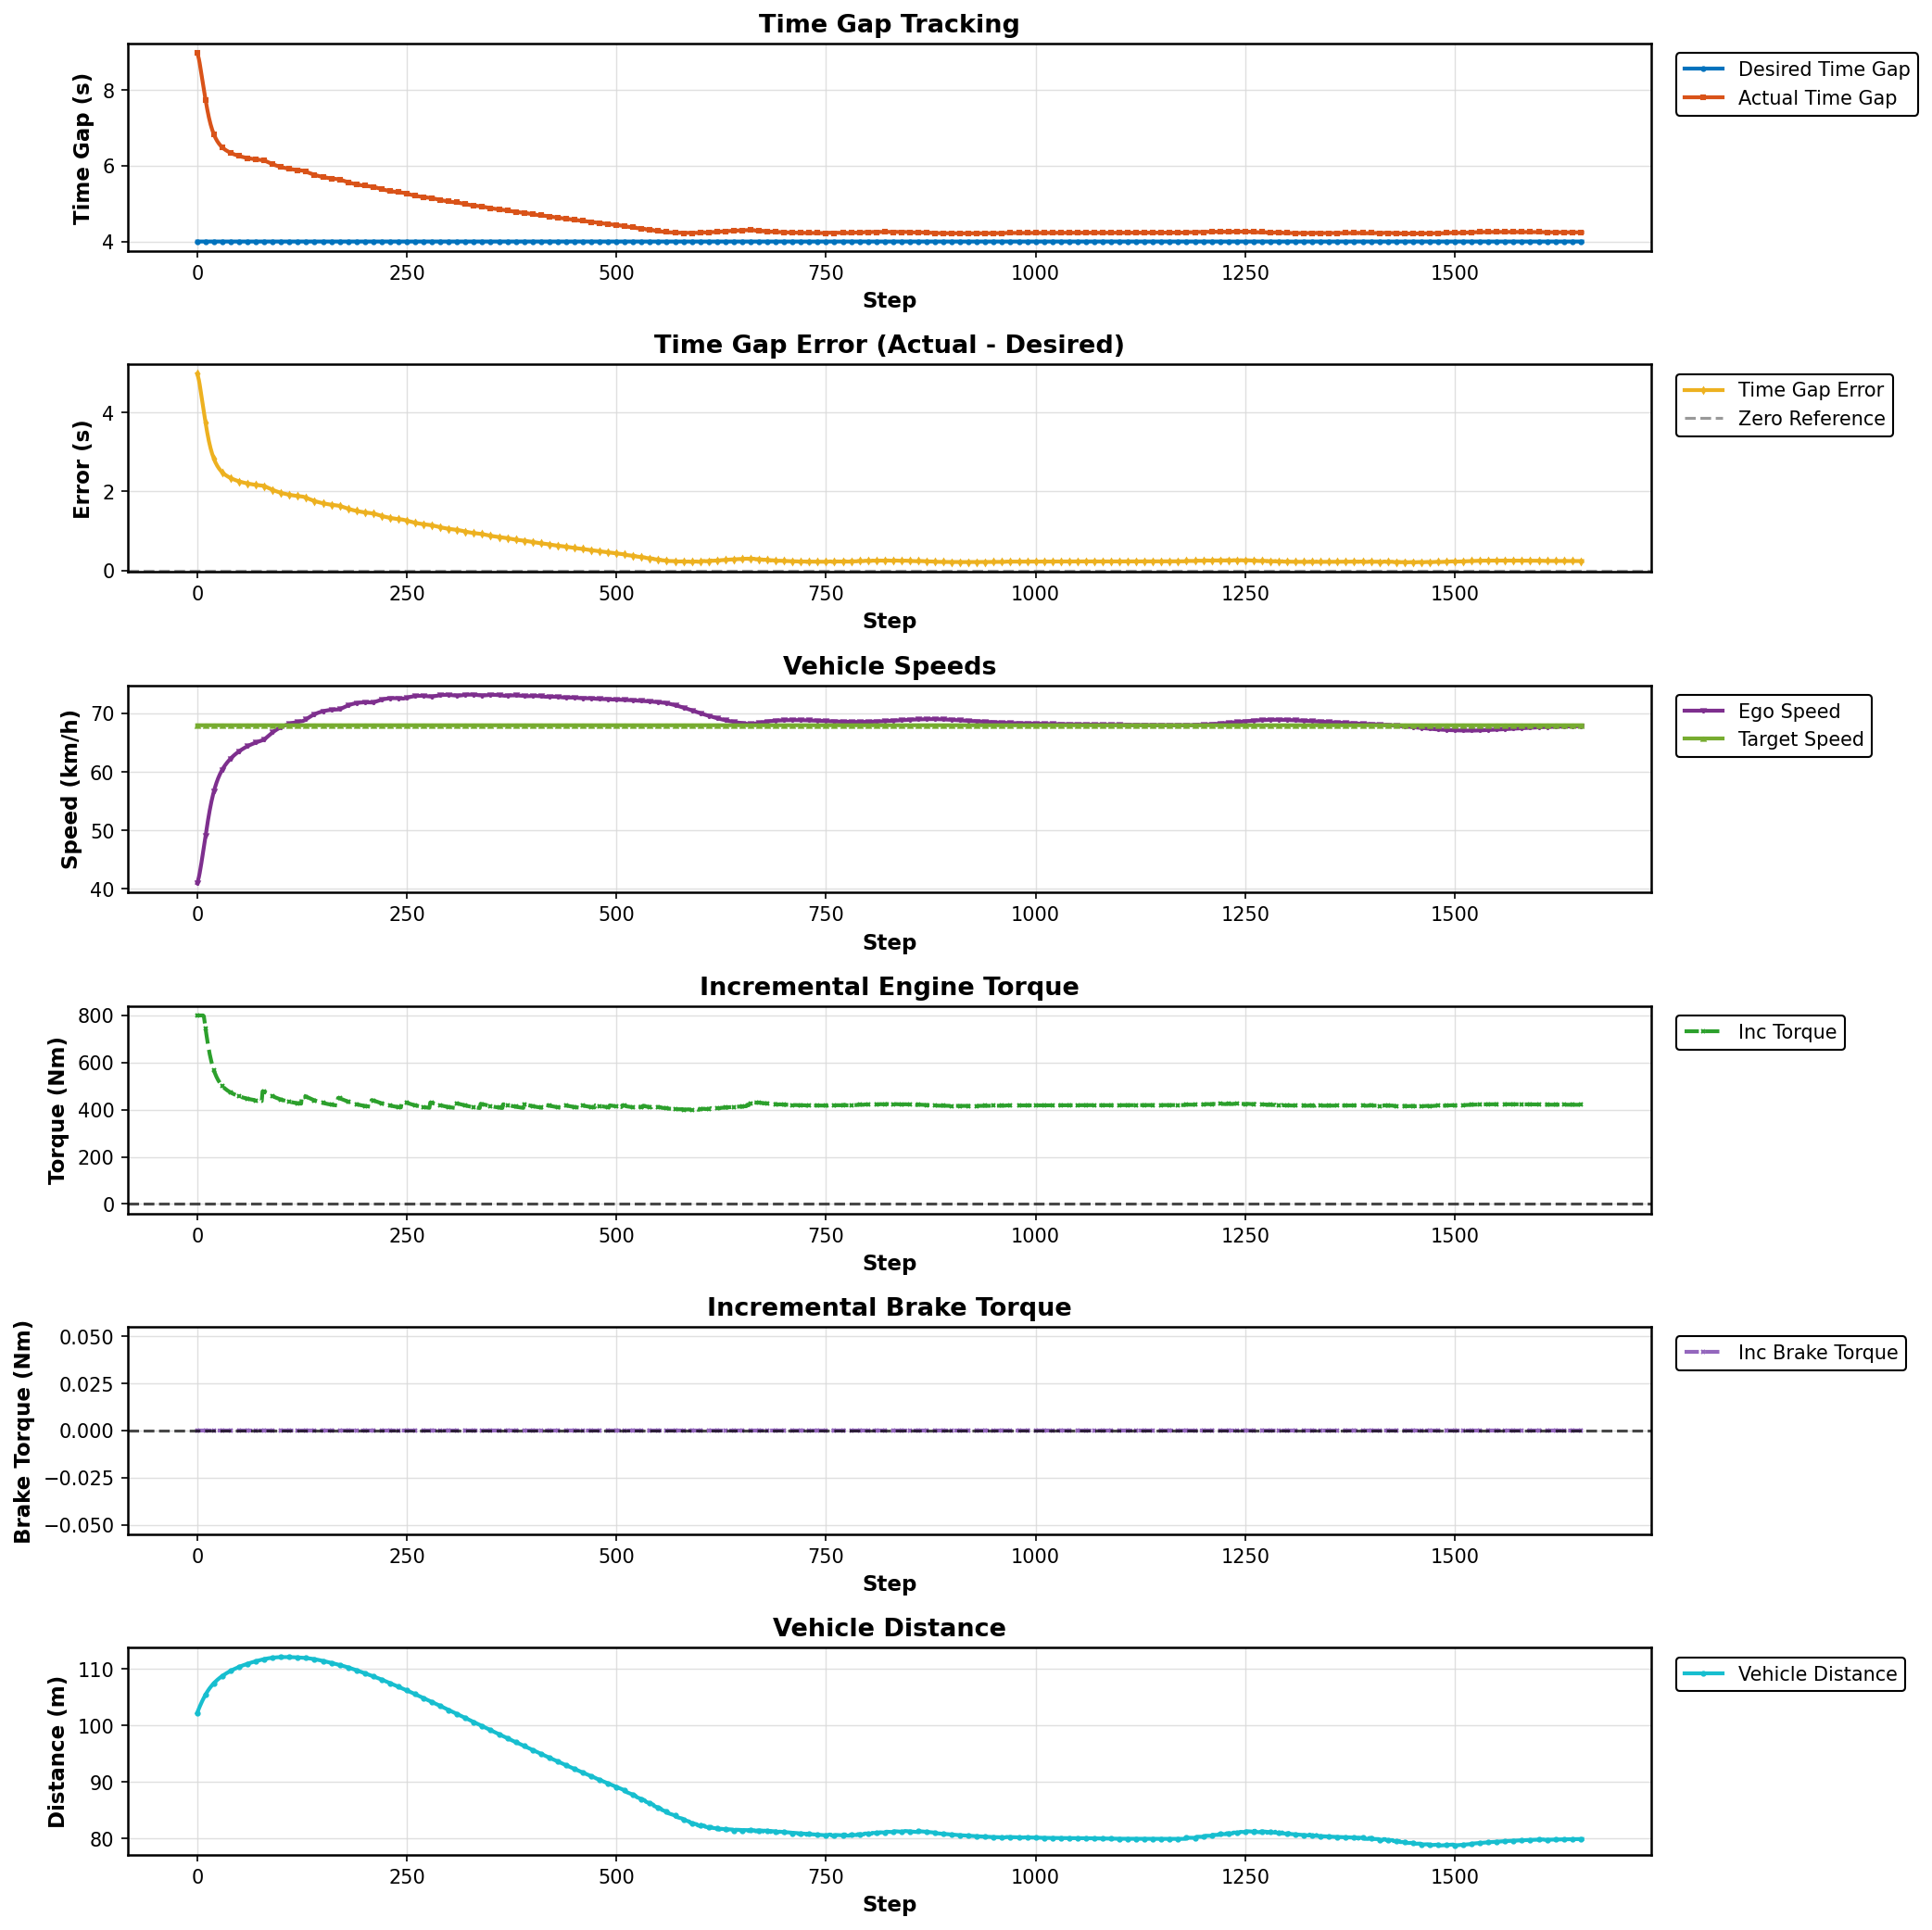

Source data for this figure (header and first rows):
Step, Desired Gap (s), Actual Gap (s), Error (s), Ego Speed (km/h), Target Speed (km/h), Incremental Torque (Nm), Incremental Brake Torque (Nm), Vehicle Distance (m)
0, 4.0, 8.977, 4.977, 41, 67.96, 800.0, 0.0, 102.2
1, 4.0, 8.91, 4.91, 41.46, 67.96, 800.0, 0.0, 102.6
2, 4.0, 8.823, 4.823, 42.01, 67.96, 800.0, 0.0, 103
3, 4.0, 8.706, 4.706, 42.72, 67.96, 800.0, 0.0, 103.3
4, 4.0, 8.573, 4.573, 43.53, 67.96, 800.0, 0.0, 103.7
5, 4.0, 8.433, 4.433, 44.4, 67.96, 800.0, 0.0, 104
6, 4.0, 8.291, 4.291, 45.29, 67.96, 800.0, 0.0, 104.3
7, 4.0, 8.15, 4.15, 46.21, 67.96, 800.0, 0.0, 104.6
8, 4.0, 8.011, 4.011, 47.15, 67.96, 796.4, 0.0, 104.9
9, 4.0, 7.874, 3.874, 48.1, 67.96, 769.9, 0.0, 105.2
10, 4.0, 7.741, 3.741, 49.05, 67.96, 744.2, 0.0, 105.5
11, 4.0, 7.613, 3.613, 49.99, 67.96, 719.4, 0.0, 105.7
12, 4.0, 7.492, 3.492, 50.92, 67.96, 695.8, 0.0, 106
13, 4.0, 7.379, 3.379, 51.81, 67.96, 673.8, 0.0, 106.2
14, 4.0, 7.274, 3.274, 52.66, 67.96, 653.6, 0.0, 106.4
15, 4.0, 7.179, 3.179, 53.46, 67.96, 635.2, 0.0, 106.6
16, 4.0, 7.093, 3.093, 54.21, 67.96, 618.5, 0.0, 106.8
17, 4.0, 7.015, 3.015, 54.91, 67.96, 603.4, 0.0, 107
18, 4.0, 6.945, 2.945, 55.55, 67.96, 589.9, 0.0, 107.2
19, 4.0, 6.882, 2.882, 56.15, 67.96, 577.6, 0.0, 107.3
20, 4.0, 6.825, 2.825, 56.7, 67.96, 566.6, 0.0, 107.5
21, 4.0, 6.774, 2.774, 57.21, 67.96, 556.7, 0.0, 107.7
22, 4.0, 6.728, 2.728, 57.68, 67.96, 547.8, 0.0, 107.8
23, 4.0, 6.686, 2.686, 58.12, 67.96, 539.7, 0.0, 107.9
24, 4.0, 6.648, 2.648, 58.52, 67.96, 532.4, 0.0, 108.1
25, 4.0, 6.614, 2.614, 58.89, 67.96, 525.8, 0.0, 108.2
26, 4.0, 6.583, 2.583, 59.24, 67.96, 519.8, 0.0, 108.3
27, 4.0, 6.554, 2.554, 59.56, 67.96, 514.3, 0.0, 108.4
28, 4.0, 6.529, 2.529, 59.86, 67.96, 509.4, 0.0, 108.6
29, 4.0, 6.505, 2.505, 60.13, 67.96, 504.8, 0.0, 108.7
30, 4.0, 6.484, 2.484, 60.39, 67.96, 500.7, 0.0, 108.8
31, 4.0, 6.464, 2.464, 60.63, 67.96, 496.9, 0.0, 108.9
32, 4.0, 6.446, 2.446, 60.86, 67.96, 493.4, 0.0, 109
33, 4.0, 6.43, 2.43, 61.07, 67.96, 490.2, 0.0, 109.1
34, 4.0, 6.414, 2.414, 61.27, 67.96, 487.3, 0.0, 109.2
35, 4.0, 6.4, 2.4, 61.46, 67.96, 484.5, 0.0, 109.3
36, 4.0, 6.386, 2.386, 61.64, 67.96, 481.9, 0.0, 109.3
37, 4.0, 6.374, 2.374, 61.81, 67.96, 479.5, 0.0, 109.4
38, 4.0, 6.362, 2.362, 61.97, 67.96, 477.2, 0.0, 109.5
39, 4.0, 6.35, 2.35, 62.13, 67.96, 475, 0.0, 109.6
40, 4.0, 6.34, 2.34, 62.28, 67.96, 472.9, 0.0, 109.7
41, 4.0, 6.33, 2.33, 62.42, 67.96, 471, 0.0, 109.8
42, 4.0, 6.32, 2.32, 62.56, 67.96, 469.1, 0.0, 109.8
43, 4.0, 6.311, 2.311, 62.7, 67.96, 467.3, 0.0, 109.9
44, 4.0, 6.302, 2.302, 62.83, 67.96, 465.6, 0.0, 110
45, 4.0, 6.293, 2.293, 62.95, 67.96, 464, 0.0, 110
46, 4.0, 6.285, 2.285, 63.07, 67.96, 462.4, 0.0, 110.1
47, 4.0, 6.278, 2.278, 63.19, 67.96, 461, 0.0, 110.2
48, 4.0, 6.27, 2.27, 63.3, 67.96, 459.6, 0.0, 110.2
49, 4.0, 6.263, 2.263, 63.4, 67.96, 458.2, 0.0, 110.3
50, 4.0, 6.257, 2.257, 63.51, 67.96, 456.9, 0.0, 110.4
51, 4.0, 6.25, 2.25, 63.61, 67.96, 455.7, 0.0, 110.4
52, 4.0, 6.244, 2.244, 63.71, 67.96, 454.5, 0.0, 110.5
53, 4.0, 6.238, 2.238, 63.8, 67.96, 453.4, 0.0, 110.6
54, 4.0, 6.233, 2.233, 63.89, 67.96, 452.3, 0.0, 110.6
55, 4.0, 6.227, 2.227, 63.98, 67.96, 451.3, 0.0, 110.7
56, 4.0, 6.222, 2.222, 64.06, 67.96, 450.3, 0.0, 110.7
57, 4.0, 6.217, 2.217, 64.14, 67.96, 449.3, 0.0, 110.8
58, 4.0, 6.212, 2.212, 64.22, 67.96, 448.4, 0.0, 110.8
59, 4.0, 6.208, 2.208, 64.3, 67.96, 447.5, 0.0, 110.9
... 1,593 more rows
